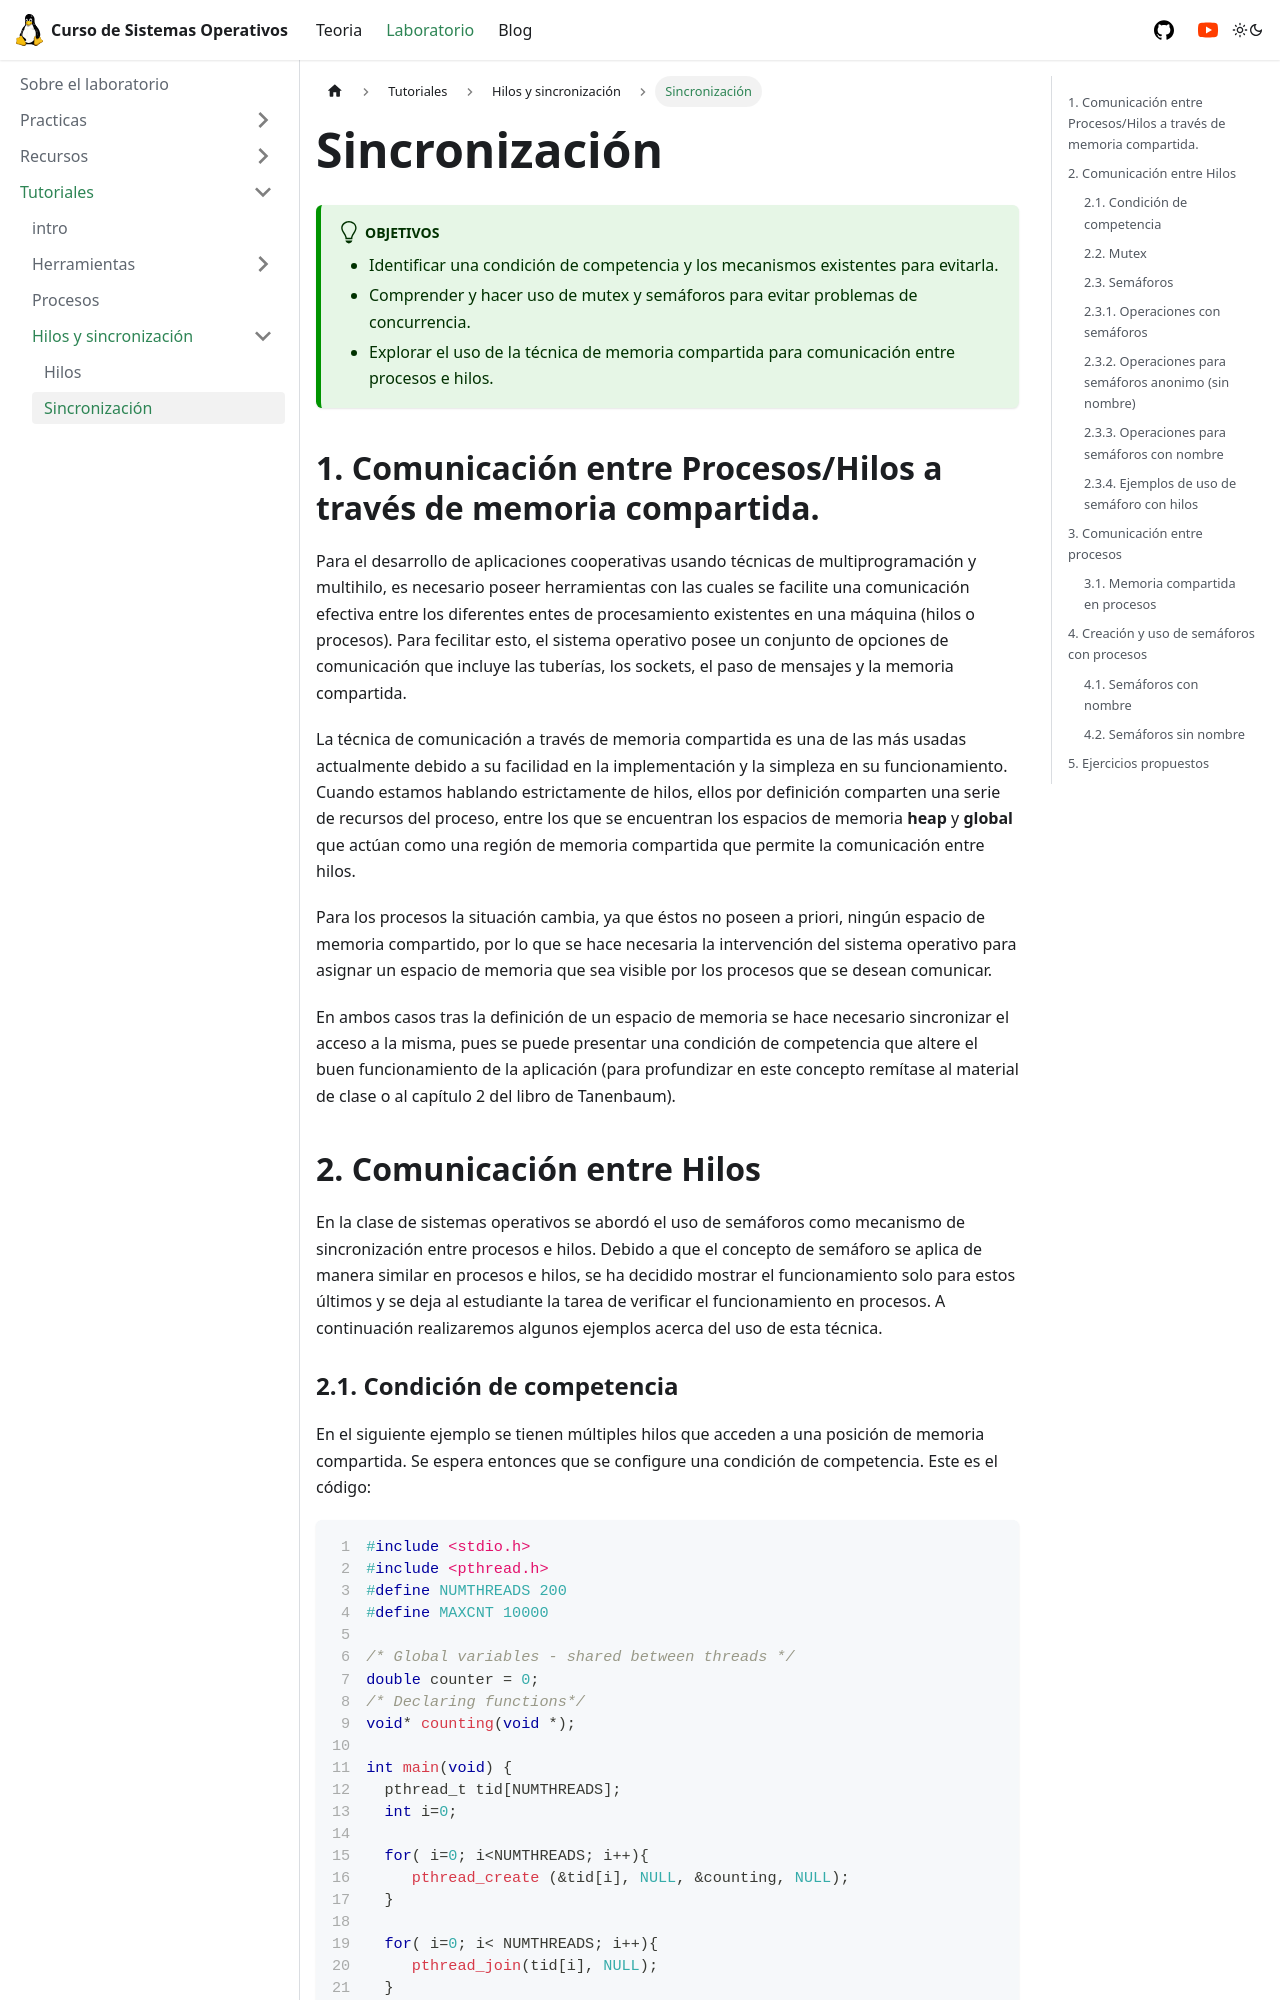

repository: udea-so/udea-so · page: docs/laboratorio/tutoriales/hilos/sincronizacion/index.html · generator: docusaurus

---
sidebar_position: 1
label: "Sincronización"
Description: "Tutorial sobre sincronización"
---

import Image from '@theme/IdealImage';

# Sincronización

:::tip[Objetivos]
* Identificar una condición de competencia y los mecanismos existentes para evitarla.
* Comprender y hacer uso de mutex y semáforos para evitar problemas de concurrencia.
* Explorar el uso de la técnica de memoria compartida para comunicación entre procesos e hilos.
:::

## 1. Comunicación entre Procesos/Hilos a través de memoria compartida.

Para el desarrollo de aplicaciones cooperativas usando técnicas de multiprogramación y multihilo, es necesario poseer herramientas con las cuales se facilite una comunicación efectiva entre los diferentes entes de procesamiento existentes en una máquina (hilos o procesos). Para fecilitar esto, el sistema operativo posee un conjunto de opciones de comunicación que incluye las tuberías, los sockets, el paso de mensajes y la memoria compartida. 

La técnica de comunicación a través de memoria compartida es una de las más usadas actualmente debido a su facilidad en la implementación y la simpleza en su funcionamiento. Cuando estamos hablando estrictamente de hilos, ellos por definición comparten una serie de recursos del proceso, entre los que se encuentran los espacios de memoria **heap** y **global** que actúan como una región de memoria compartida que permite la comunicación entre hilos.

Para los procesos la situación cambia, ya que éstos no poseen a priori, ningún espacio de memoria compartido, por lo que se hace necesaria la intervención del sistema operativo para asignar un espacio de memoria que sea visible por los procesos que se desean comunicar.

En ambos casos tras la definición de un espacio de memoria se hace necesario sincronizar el acceso a la misma, pues se puede presentar una condición de competencia que altere el buen funcionamiento de la aplicación (para profundizar en este concepto remítase al material de clase o al capítulo 2 del libro de Tanenbaum).
